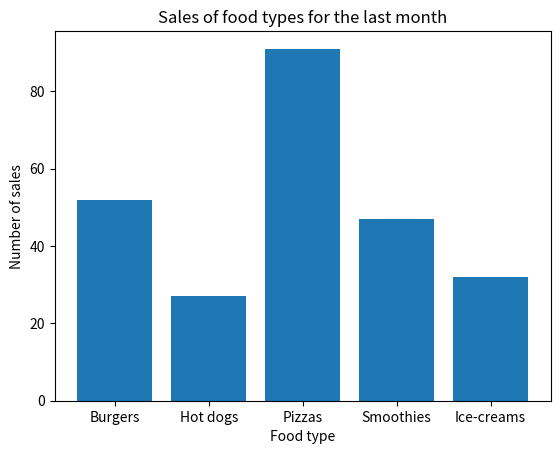

This figure's Python source:
import matplotlib.pyplot as plt

# Defines the data for the bar plot.
food_types = ["Burgers", "Hot dogs", "Pizzas", "Smoothies", "Ice-creams"]
sales_numbers = [52, 27, 91, 47, 32]

fig, ax = plt.subplots()
# Creates a bar plot. The first two parameters passed
# are x and height. In this case, x is provided as a list of string
# values. The bar() function will automatically derive that there are 5
# x-coordinates required as there are 5 values in the list. The 5 values
# will become the tick labels. The sales_numbers are used as the heights
# of the individual bars.
ax.bar(food_types, sales_numbers)
# Add detail to the Axes.
ax.set_title("Sales of food types for the last month")
ax.set_xlabel("Food type")
ax.set_ylabel("Number of sales")
# Display the Figure.
plt.show()